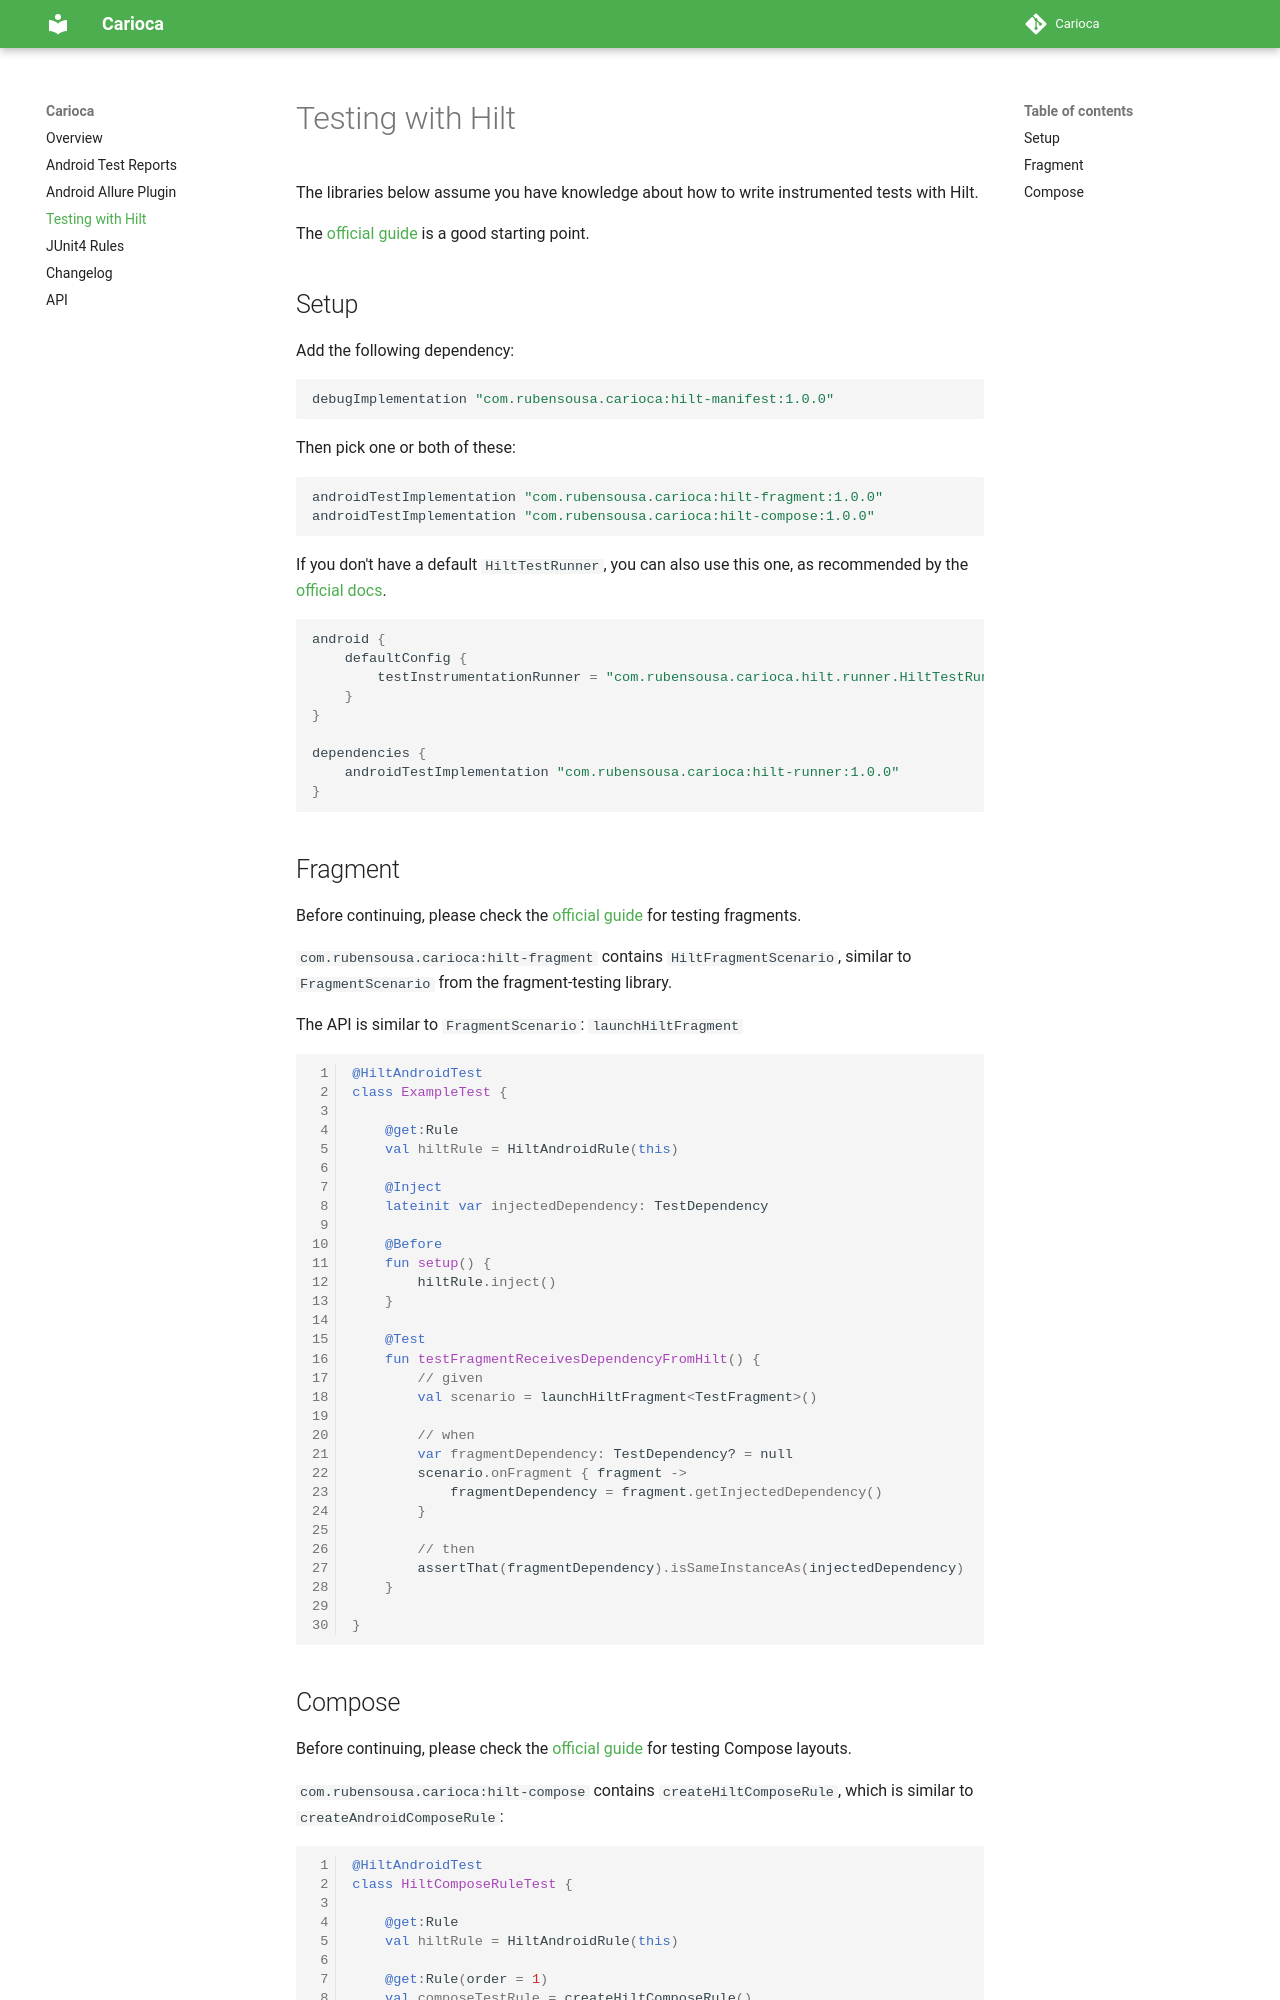

repository: rubensousa/Carioca · page: hilt/index.html · generator: mkdocs

# Testing with Hilt

The libraries below assume you have knowledge about how to write instrumented tests with Hilt.

The [official guide](https://developer.android.com/training/dependency-injection/hilt-testing) 
is a good starting point.

## Setup

Add the following dependency:

```groovy
debugImplementation "com.rubensousa.carioca:hilt-manifest:{{ version.hilt }}"
```

Then pick one or both of these:

```groovy
androidTestImplementation "com.rubensousa.carioca:hilt-fragment:{{ version.hilt }}"
androidTestImplementation "com.rubensousa.carioca:hilt-compose:{{ version.hilt }}"
```

If you don't have a default `HiltTestRunner`, you can also use this one, as recommended by the [official docs](https://developer.android.com/training/dependency-injection/hilt-testing#instrumented-tests).

```groovy

android {
    defaultConfig {
        testInstrumentationRunner = "com.rubensousa.carioca.hilt.runner.HiltTestRunner"
    }
}

dependencies {
    androidTestImplementation "com.rubensousa.carioca:hilt-runner:{{ version.hilt }}"
}
```

## Fragment

Before continuing, please check the [official guide](https://developer.android.com/guide/fragments/test) for testing fragments.

`com.rubensousa.carioca:hilt-fragment` contains `HiltFragmentScenario`, similar to `FragmentScenario` from the fragment-testing library.

The API is similar to `FragmentScenario`: `launchHiltFragment`

```kotlin linenums="1"

@HiltAndroidTest
class ExampleTest {

    @get:Rule
    val hiltRule = HiltAndroidRule(this)

    @Inject
    lateinit var injectedDependency: TestDependency

    @Before
    fun setup() {
        hiltRule.inject()
    }

    @Test
    fun testFragmentReceivesDependencyFromHilt() {
        // given
        val scenario = launchHiltFragment<TestFragment>()

        // when
        var fragmentDependency: TestDependency? = null
        scenario.onFragment { fragment ->
            fragmentDependency = fragment.getInjectedDependency()
        }

        // then
        assertThat(fragmentDependency).isSameInstanceAs(injectedDependency)
    }
    
}
```
